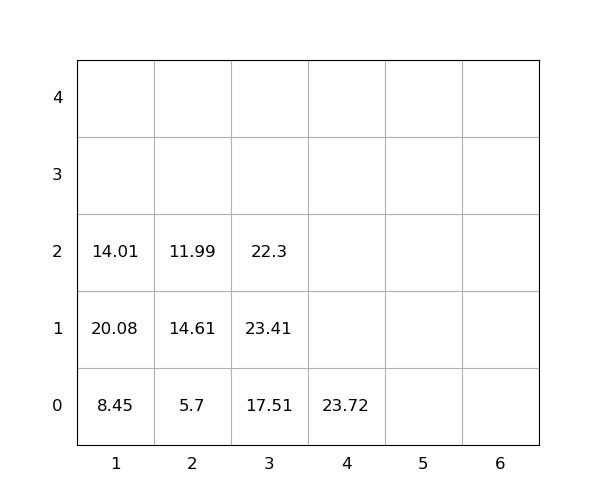

The table this chart was drawn from, first rows:
idx, loc_x, loc_y, loc_z, weight, group, score, seq, reloc, size(ft)
1, 1, 0, 0, 8.45, 0, 8.45, 1, 0, 20
2, 3, 0, 0, 17.51, 0, 17.51, 2, 1.0, 20
3, 2, 0, 0, 5.7, 0, 5.7, 3, 1.0, 20
4, 3, 0, 1, 23.41, 0, 23.41, 4, 1.0, 20
5, 1, 0, 1, 20.08, 0, 20.08, 5, 1.0, 20
6, 1, 0, 2, 14.01, 0, 14.01, 6, 1.0, 20
7, 2, 0, 1, 14.61, 0, 14.61, 7, 1.0, 20
8, 3, 0, 2, 22.3, 0, 22.3, 8, 1.0, 20
9, 4, 0, 0, 23.72, 0, 23.72, 9, 0, 20
10, 2, 0, 2, 11.99, 0, 11.99, 10, 1.0, 20
